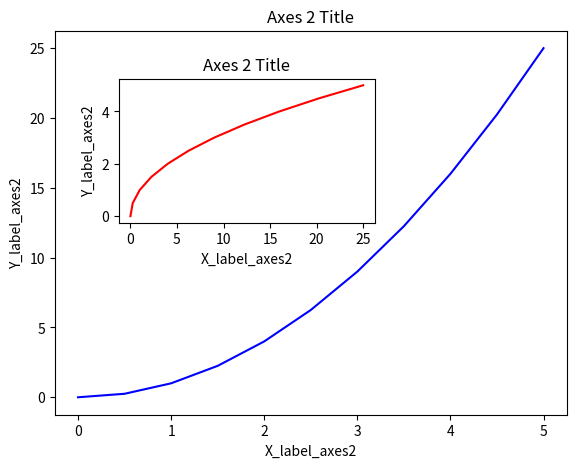

Write the Python code that produced this figure.
#2
import matplotlib.pyplot as plt
import numpy as np

x = np.linspace(0, 5, 11)
y = x ** 2

#   1.Matplotlib Object Oriented Method

# 1.
# # Create Figure (empty canvas)
# fig = plt.figure()

# # Add set of axes to figure
# axes = fig.add_axes([0.1, 0.1, 0.8, 0.8]) # left, bottom, width, height (range 0 to 1)

# # Plot on that set of axes
# axes.plot(x, y, 'b')
# axes.set_xlabel('Set X Label') # Notice the use of set_ to begin methods
# axes.set_ylabel('Set y Label')
# axes.set_title('Set Title')

# 2.
# Creates blank canvas
fig = plt.figure()

axes1 = fig.add_axes([0.1, 0.1, 0.8, 0.8]) # main axes
# Positioned at 10% from the left and bottom of the figure, occupying 80% of the figure's 
# width and height.
axes2 = fig.add_axes([0.2, 0.5, 0.4, 0.3]) # inset axes (graph kai ander graph)
# Positioned within the larger plot, starting 20% from the left and 50% from the bottom,
#  and taking up 40% of the figure's width and 30% of its height.
# //better way of doing subplot
# Larger Figure Axes 1
axes1.plot(x, y, 'b')
axes1.set_xlabel('X_label_axes2')
axes1.set_ylabel('Y_label_axes2')
axes1.set_title('Axes 2 Title')

# Insert Figure Axes 2
axes2.plot(y, x, 'r')
axes2.set_xlabel('X_label_axes2')
axes2.set_ylabel('Y_label_axes2')
axes2.set_title('Axes 2 Title');

plt.show()